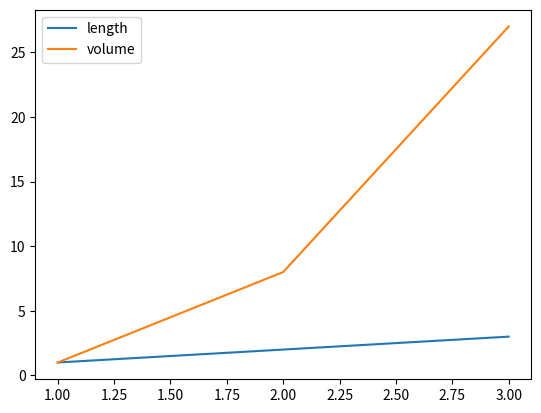

The matplotlib source for this figure:
import numpy as np
import matplotlib.pyplot as plt

#Volume of three cubes

l = np.linspace(1,3,3);

print(l);

def volumes(lengths: list[float]) -> list[float]:
    v = [];
    for length in lengths:
       v.append(length**3)
    return v;

print(volumes(l))

figure = plt.figure();
ax = figure.add_subplot(1,1,1)
ax.plot(l, l, color='tab:blue', label='length')
ax.plot(l, volumes(l), color='tab:orange', label='volume')
ax.legend()

plt.show();